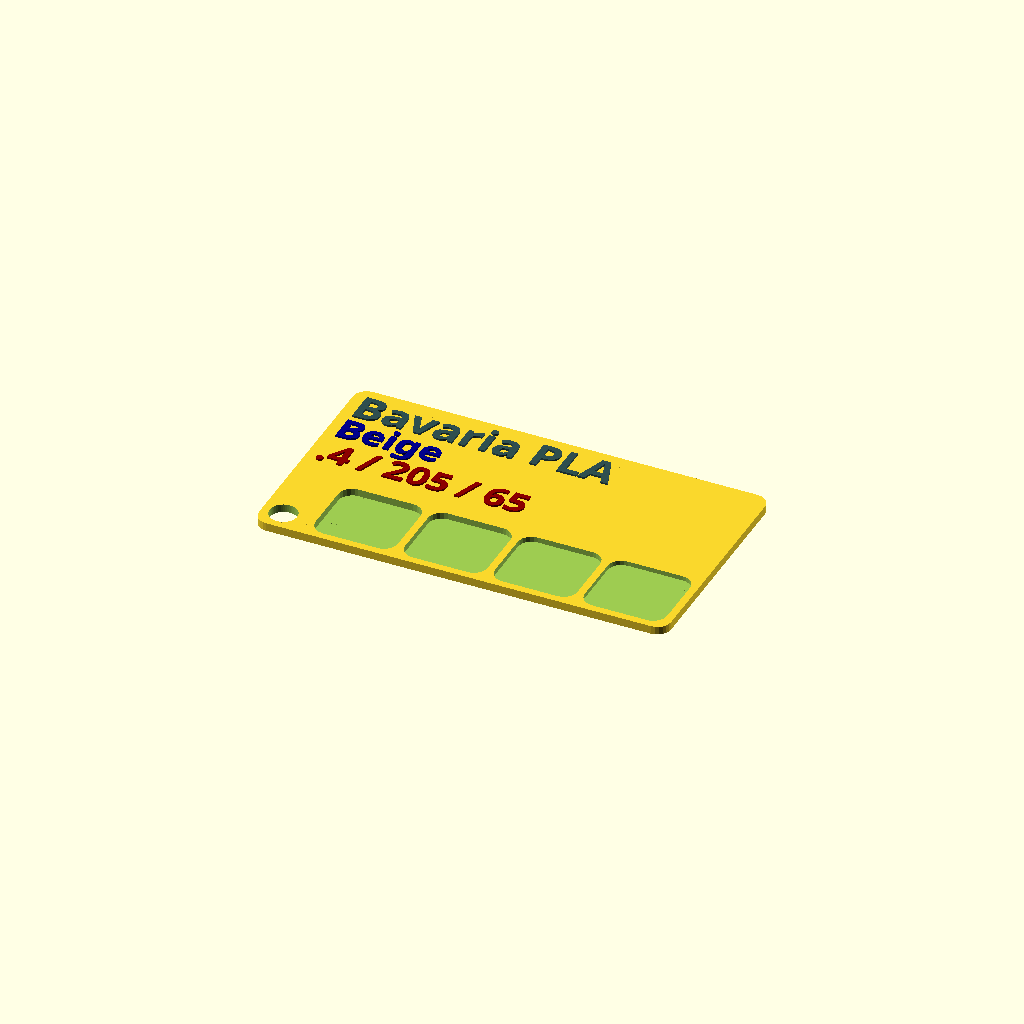
Cell 1: rendered with the file's own defaults.
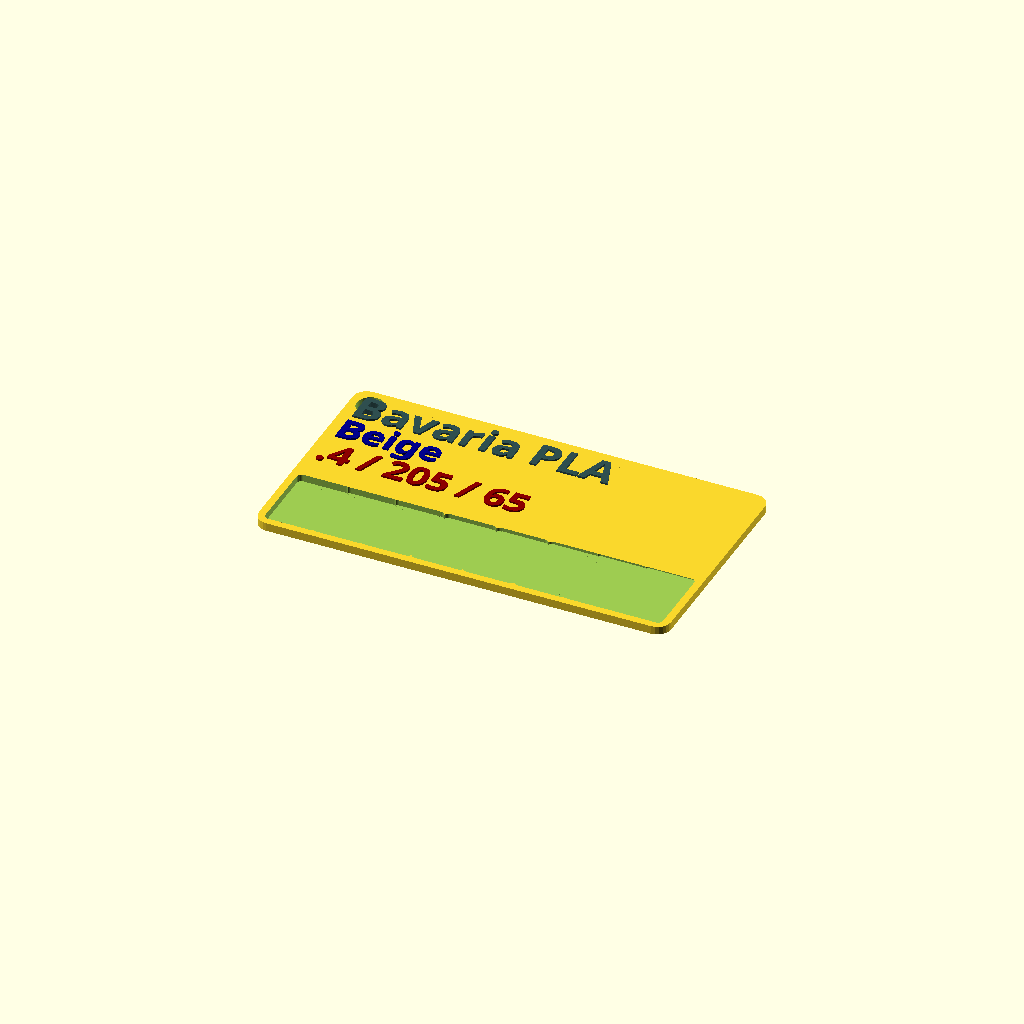
Cell 2: numLayers = 8 (everything else at default).
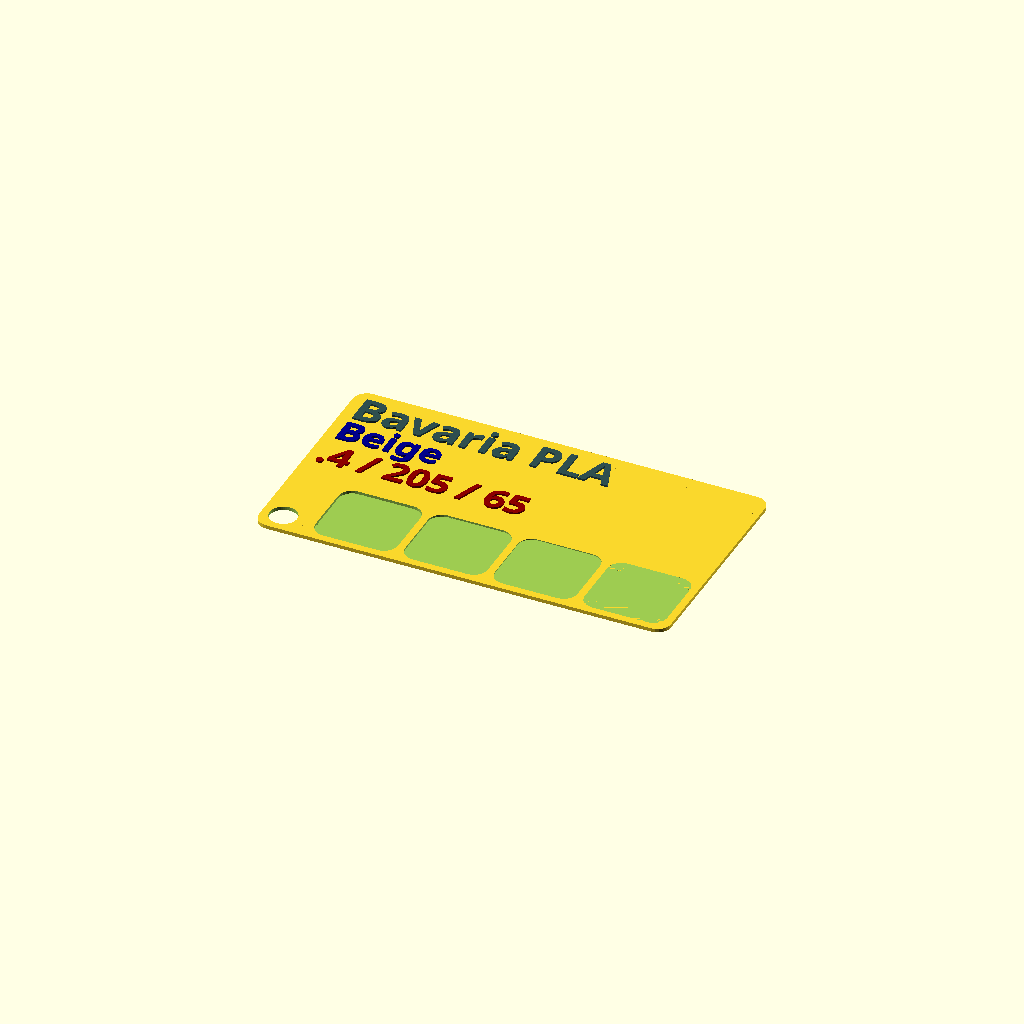
Cell 3 — CardDepth set to 0.8, the other parameters unchanged.
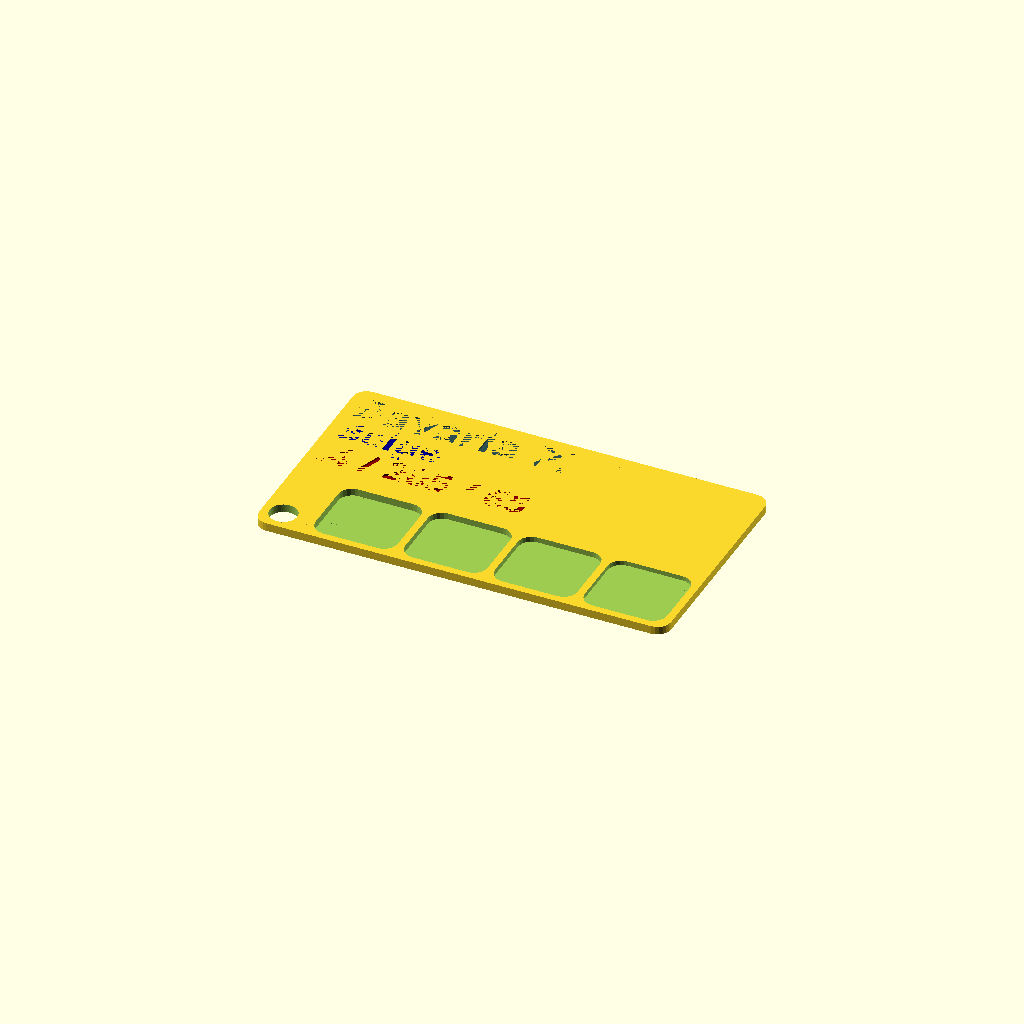
Cell 4: the same model with text_position = -1.
One fixed orthographic camera (rotation 55°, 0°, 25°; colour scheme Cornfield) for every cell.
Source of the model, filament_sample_card/thingiverse_2997350_FilamentSample_Bavaria_PLA_beige.scad:
use <MCAD/boxes.scad>;
// preview[view:south, tilt:top]
/* [Print Settings ] */
// Layer 1 Height
layer1Height=.2;
// Other Layers (if different)
layerHeight=.2;
// Line 1 (Brand)
line_1_text="Bavaria PLA";
// Line 2 (Color / Type)
line_2_text="Beige";
// Line 3 (Nozzle / Temp / Bed Temp)
line_3_text=".4 / 205 / 65";

// Should the text be raised or inset from the Card
text_position=1; //[1:Outset,-1:Inset]

// Layer Samples to Print
numLayers=4; // [4:1:8]
 

/* [Card Settings] */
// Width of the card
CardWidth = 90;
// Height of the card
CardHeight = 50;
// Depth/thickness of the Card
CardDepth=1.8; // [0.8:0.1:2.0]
// Radius of the rounded corners of the Card
cornerRadius = 3;
// Generate Keychain Hole?
GenerateHole = 1; //[1:Yes,0:No]
// Size of the Card hole
CardHole = 3; 
//Distance from edge of Card
HoleOffset = 1.6;



/* [Card Text Settings] */
// Left or right align the text on the Card
text_horizonal_alignment="left"; // [left:Left Aligned,right:Right Aligned]
// Spacing between the icon, lip or edge of Card and the text.
textPadding=2;
// Spacing between each line of text on the Card
line_spacing=2;


// Font style. See fonts.google.com for options.
line_1_style="Bold"; 
// Size of line 1 text, in mm.
line_1_size=7;
// Amount of inset or outset for line 1
line_1_depth=.4;


// Font style. See fonts.google.com for options.
line_2_style="Bold";
// Size of line 2 text, in mm. Zero to disable.
line_2_size=6;
// Amount of inset or outset for line 2
line_2_depth=.4;


// Font style. See fonts.google.com for options.
line_3_style="Bold";
// Size of line 3 text, in mm. Zero to disable.
line_3_size=6;
// Amount of inset or outset for line 3
line_3_depth=.4;

/* [Hidden] */
fudge = .1;
$fn=24;
textfn=12;
textvalign="center";
iconSpacing = 0;
textColor="black";
part="all";
lipWidth=0;
BoxSizeW=(CardWidth/(numLayers));
BoxSizeH=(CardHeight/3);
BoxZPos=-(BoxSizeH-HoleOffset);
echo (BoxSizeW=BoxSizeW,BoxSizeH=BoxSizeH,BoxZPos=BoxZPos);

difference() {   
    // the base of the Card
        roundedBox([CardWidth,CardHeight,CardDepth], cornerRadius, true);

    if (numLayers == 4) 
    {
       
    // Position of keyring hole, Lower left
        if (GenerateHole == 1) {
         translate([-((CardWidth/2)-CardHole-HoleOffset), -(CardHeight/2)+CardHole+HoleOffset,-2]) 
            cylinder(r=CardHole,h=CardDepth+2, $fn=50 ); 
        }
    // Layer Thickness Sample Boxes for 4 layers
         BoxSizeW=(CardWidth/5);
    // 1 Layer only
         translate([-(BoxSizeW)-(HoleOffset*4), BoxZPos,layer1Height])  
           roundedBox([BoxSizeW,BoxSizeH,CardDepth],cornerRadius, true  );
    // 2 Layers
         translate([-(HoleOffset*3), BoxZPos,(layer1Height+layerHeight)]) 
           roundedBox([BoxSizeW,BoxSizeH,CardDepth],cornerRadius, true  );
    // 3 Layers
         translate([BoxSizeW-(HoleOffset*2), BoxZPos,(layer1Height+(layerHeight)*2)]) 
           roundedBox([BoxSizeW,BoxSizeH,CardDepth],cornerRadius, true  );
    // 4 Layers
         translate([(BoxSizeW*2)-HoleOffset, BoxZPos,(layer1Height+(layerHeight*3))])
           roundedBox([BoxSizeW,BoxSizeH,CardDepth],cornerRadius, true  );        
        } 
        
        
    if (numLayers == 5)
          {
    // Position of keyring hole, Upper left
       if (GenerateHole == 1) {
       translate([-((CardWidth/2)-CardHole-HoleOffset), (CardHeight/2)-CardHole-HoleOffset,-2]) 
          cylinder(r=CardHole,h=CardDepth+2, $fn=50 );
       }
       
    // Layer Thickness Sample Boxes for 5 layers
           BoxSizeW=(CardWidth/5);   
              cornerRadius=2;
    // 1 Layer only
         translate([-(BoxSizeW*2)+HoleOffset*2, BoxZPos,layer1Height]) 
           roundedBox([BoxSizeW,BoxSizeH,CardDepth],cornerRadius, true  );
    // 2 Layers
         translate([-(BoxSizeW)+HoleOffset, BoxZPos,(layer1Height+layerHeight)]) 
           roundedBox([BoxSizeW,BoxSizeH,CardDepth],cornerRadius, true  );
    // 3 Layers
         translate([0, BoxZPos,(layer1Height+(layerHeight)*2)]) 
           roundedBox([BoxSizeW,BoxSizeH,CardDepth],cornerRadius, true  );
    // 4 Layers
         translate([BoxSizeW-(HoleOffset), BoxZPos,(layer1Height+(layerHeight*3))])
           roundedBox([BoxSizeW,BoxSizeH,CardDepth],cornerRadius, true  );
    // 5 Layers 
         translate([(BoxSizeW*2)-(HoleOffset*2), BoxZPos,(layer1Height+(layerHeight*4))])
           roundedBox([BoxSizeW,BoxSizeH,CardDepth],cornerRadius, true  );
       }
        if (numLayers == 6)
          {
     // Position of keyring hole, upper left
       if (GenerateHole == 1) {
       translate([-((CardWidth/2)-CardHole-HoleOffset), (CardHeight/2)-CardHole-HoleOffset,-2]) 
        cylinder(r=CardHole,h=CardDepth+2, $fn=50 );
       }
       
    // Layer Thickness Sample Boxes for 6 layers
              BoxSizeW=(CardWidth/6);
              cornerRadius=1;
    // 1 Layer only - Left Most
       l1x=((CardWidth/2)-BoxSizeW/2-HoleOffset); echo (l1x=l1x);
         translate([-l1x, BoxZPos,layer1Height]) 
          roundedBox([BoxSizeW,BoxSizeH,CardDepth],cornerRadius, true  );
    // 2 Layers
       l2x=((CardWidth/2)-BoxSizeW*1.5-HoleOffset/2); echo (l2x=l2x);
         translate([-l2x, BoxZPos,(layer1Height+layerHeight)]) 
          roundedBox([BoxSizeW,BoxSizeH,CardDepth],cornerRadius, true  );
    // 3 Layers
       l3x=(BoxSizeW/2); echo (l3x=l3x);
         translate([-l3x, BoxZPos,(layer1Height+(layerHeight)*2)]) 
           roundedBox([BoxSizeW,BoxSizeH,CardDepth],cornerRadius, true  );
    // 4 Layers
         translate([l3x, BoxZPos,(layer1Height+(layerHeight*3))])
          roundedBox([BoxSizeW,BoxSizeH,CardDepth],cornerRadius, true  );
    // 5 Layers 
         translate([l2x, BoxZPos,(layer1Height+(layerHeight*4))])
          roundedBox([BoxSizeW,BoxSizeH,CardDepth],cornerRadius, true  );
    // 6 Layers 
         translate([l1x, BoxZPos,(layer1Height+(layerHeight*5))])
          roundedBox([BoxSizeW,BoxSizeH,CardDepth],cornerRadius, true  );
       }
        if (numLayers == 7)
          {
              
    // Position of keyring hole, upper left
       if (GenerateHole == 1) {
         translate([-((CardWidth/2)-CardHole-HoleOffset), (CardHeight/2)-CardHole-HoleOffset,-2]) 
           cylinder(r=CardHole,h=CardDepth+2, $fn=50 );
       }
    // Layer Thickness Sample Boxes for 7 layers
    BoxSizeW=(CardWidth/6.8);
    cornerRadius=1;
    // 1 Layer only
       l1x=((CardWidth/2)-BoxSizeW/2-HoleOffset); echo (l1x=l1x);
         translate([-l1x, BoxZPos,layer1Height]) 
           roundedBox([BoxSizeW,BoxSizeH,CardDepth],cornerRadius, true  );
    // 2 Layers
       l2x=((CardWidth/2)-BoxSizeW*1.5-HoleOffset/2); echo (l2x=l2x);
         translate([-l2x, BoxZPos,(layer1Height+layerHeight)]) 
           roundedBox([BoxSizeW,BoxSizeH,CardDepth],cornerRadius, true  );
    // 3 Layers
       l3x=((CardWidth/2)-BoxSizeW*2.5); echo (l3x=l3x);
         translate([-l3x, BoxZPos,(layer1Height+(layerHeight)*2)]) 
           roundedBox([BoxSizeW,BoxSizeH,CardDepth],cornerRadius, true  );
    // 4 Layers
         translate([0, BoxZPos,(layer1Height+(layerHeight*3))])
           roundedBox([BoxSizeW,BoxSizeH,CardDepth],cornerRadius, true  );
    // 5 Layers 
         translate([l3x, BoxZPos,(layer1Height+(layerHeight*4))])
           roundedBox([BoxSizeW,BoxSizeH,CardDepth],cornerRadius, true  );
    // 6 Layers 
         translate([l2x, BoxZPos,(layer1Height+(layerHeight*5))])
           roundedBox([BoxSizeW,BoxSizeH,CardDepth],cornerRadius, true  );
    // 7 Layers 
         translate([l1x, BoxZPos,(layer1Height+(layerHeight*6))])
           roundedBox([BoxSizeW,BoxSizeH,CardDepth],cornerRadius, true  );
       }
       
       if (numLayers == 8)
          {
          // Position of keyring hole, upper left
          if (GenerateHole == 1) {
              translate([-((CardWidth/2)-CardHole-HoleOffset), (CardHeight/2)-CardHole-HoleOffset,-2]) 
                cylinder(r=CardHole,h=CardDepth+2, $fn=50 );
          }
    // Layer Thickness Sample Boxes for 8 layers
    BoxSizeW=(CardWidth/8);
    cornerRadius=1;
    // 1 Layer only
       l1x=((CardWidth/2)-BoxSizeW/2-HoleOffset); echo (l1x=l1x);
         translate([-l1x, BoxZPos,layer1Height]) 
           roundedBox([BoxSizeW,BoxSizeH,CardDepth],cornerRadius, true  );
    // 2 Layers
       l2x=((CardWidth/2)-BoxSizeW*1.5-HoleOffset/2); echo (l2x=l2x);
         translate([-l2x, BoxZPos,(layer1Height+layerHeight)]) 
           roundedBox([BoxSizeW,BoxSizeH,CardDepth],cornerRadius, true  );
    // 3 Layers
       l3x=((CardWidth/2)-BoxSizeW*2.5); echo (l3x=l3x);
         translate([-l3x, BoxZPos,(layer1Height+(layerHeight)*2)]) 
           roundedBox([BoxSizeW,BoxSizeH,CardDepth],cornerRadius, true  );
    // 4 Layers
       l4x=((CardWidth/2)-BoxSizeW*3.5); echo (l4x=l4x);
         translate([-l4x, BoxZPos,(layer1Height+(layerHeight*3))])
           roundedBox([BoxSizeW+.2,BoxSizeH,CardDepth],cornerRadius, true  );
    // 5 Layers 
         translate([l4x, BoxZPos,(layer1Height+(layerHeight*4))])
           roundedBox([BoxSizeW+.2,BoxSizeH,CardDepth],cornerRadius, true  );
    // 6 Layers 
         translate([l3x, BoxZPos,(layer1Height+(layerHeight*5))])
           roundedBox([BoxSizeW,BoxSizeH,CardDepth],cornerRadius, true  );
    // 7 Layers 
         translate([l2x, BoxZPos,(layer1Height+(layerHeight*6))])
           roundedBox([BoxSizeW,BoxSizeH,CardDepth],cornerRadius, true  );
    // 8 Layers 
         translate([l1x, BoxZPos,(layer1Height+(layerHeight*7))])
           roundedBox([BoxSizeW,BoxSizeH,CardDepth],cornerRadius, true  );
       }
       
       render_text(0, true);
}
render_text(text_position, true);

module render_text(position, force)
{

    // render text

    //textHeight = line_1_size + line_2_size + (line_2_size > 0 ? line_spacing : 0) + line_3_size + (line_3_size > 0 ? line_spacing : 0) ;

    echo("Text box height: ", textHeight);
    textHeight = CardHeight-(textPadding+3) ;


    textOrigin = (text_horizonal_alignment=="right" ? CardWidth/2-textPadding : -(CardWidth/2) + iconSpacing + textPadding );
    
    echo ("Text Origin: ",textOrigin);
   

    // line 1
    line_1_y = textHeight/2-line_1_size/2;
    line_1_font = str(typeface,(line_1_style != "" ? str(":style=",line_1_style) : ""));
    echo("line_1_: ", line_1_y, " Font: ",line_1_font);
    {
        textDepth = (CardDepth*.75) + line_1_depth * position;
        echo("Line 1 Depth: ", textDepth);
        translate([textOrigin,line_1_y,(textDepth/2 - CardDepth/4)])
        color("DarkSlateGray")
            linear_extrude(height=textDepth, center=true)
                text($fn=textfn, line_1_text,font=line_1_font, valign=textvalign, halign=text_horizonal_alignment, size=line_1_size);
    }
    // line 2
    {
        line_2_y = line_1_y-line_1_size-line_spacing;
        line_2_font = str(typeface,(line_2_style != "" ? str(":style=",line_2_style) : ""));
        echo("line_2_: ", line_2_y, " Font: ",line_2_font);
        if (part == "line2" || part == "all" || force)
        {
            textDepth = (CardDepth*.75) + line_2_depth * position;
            echo("Line 2 Depth: ", textDepth);
            translate([textOrigin,line_2_y,(textDepth/2 - CardDepth/4)])
            color("DarkBlue")
                linear_extrude(height=textDepth, center=true)
                    text($fn=textfn, line_2_text,font=line_2_font, valign=textvalign, halign=text_horizonal_alignment, size=line_2_size);
        }
        // line 3
        {
            line_3_y = line_2_y-line_2_size-line_spacing;
            line_3_font = str(typeface,(line_3_style != "" ? str(":style=",line_3_style) : ""));
            echo("line_3_: ", line_3_y, " Font: ",line_3_font);
            if (part == "line3" || part == "all" || force)
            {
                textDepth = (CardDepth*.75) + line_3_depth * position;
                echo("Line 3 Depth: ", textDepth);
                translate([textOrigin,line_3_y,(textDepth/2 - CardDepth/4)])
                color("DarkRed")
                    linear_extrude(height=textDepth, center=true)
                        text($fn=textfn, line_3_text,font=line_3_font, valign=textvalign, halign=text_horizonal_alignment, size=line_3_size);
            }       
        }
    }
}







// Typeface to use. See fonts.google.com for options.
typeface = "Concert One"; //[ABeeZee,Abel,Abril Fatface,Aclonica,Acme,Actor,Adamina,Advent Pro,Aguafina Script,Akronim,Aladin,Aldrich,Alef,Alegreya,Alegreya SC,Alegreya Sans,Alegreya Sans SC,Alex Brush,Alfa Slab One,Alice,Alike,Alike Angular,Allan,Allerta,Allerta Stencil,Allura,Almendra,Almendra Display,Almendra SC,Amarante,Amaranth,Amatic SC,Amethysta,Amiri,Amita,Anaheim,Andada,Andika,Angkor,Annie Use Your Telescope,Anonymous Pro,Antic,Antic Didone,Antic Slab,Anton,Arapey,Arbutus,Arbutus Slab,Architects Daughter,Archivo Black,Archivo Narrow,Arimo,Arizonia,Armata,Artifika,Arvo,Arya,Asap,Asar,Asset,Astloch,Asul,Atomic Age,Aubrey,Audiowide,Autour One,Average,Average Sans,Averia Gruesa Libre,Averia Libre,Averia Sans Libre,Averia Serif Libre,Bad Script,Balthazar,Bangers,Basic,Battambang,Baumans,Bayon,Belgrano,Belleza,BenchNine,Bentham,Berkshire Swash,Bevan,Bigelow Rules,Bigshot One,Bilbo,Bilbo Swash Caps,Biryani,Bitter,Black Ops One,Bokor,Bonbon,Boogaloo,Bowlby One,Bowlby One SC,Brawler,Bree Serif,Bubblegum Sans,Bubbler One,Buda,Buenard,Butcherman,Butterfly Kids,Cabin,Cabin Condensed,Cabin Sketch,Caesar Dressing,Cagliostro,Calligraffitti,Cambay,Cambo,Candal,Cantarell,Cantata One,Cantora One,Capriola,Cardo,Carme,Carrois Gothic,Carrois Gothic SC,Carter One,Catamaran,Caudex,Caveat,Caveat Brush,Cedarville Cursive,Ceviche One,Changa One,Chango,Chau Philomene One,Chela One,Chelsea Market,Chenla,Cherry Cream Soda,Cherry Swash,Chewy,Chicle,Chivo,Chonburi,Cinzel,Cinzel Decorative,Clicker Script,Coda,Coda Caption,Codystar,Combo,Comfortaa,Coming Soon,Concert One,Condiment,Content,Contrail One,Convergence,Cookie,Copse,Corben,Courgette,Cousine,Coustard,Covered By Your Grace,Crafty Girls,Creepster,Crete Round,Crimson Text,Croissant One,Crushed,Cuprum,Cutive,Cutive Mono,Damion,Dancing Script,Dangrek,Dawning of a New Day,Days One,Dekko,Delius,Delius Swash Caps,Delius Unicase,Della Respira,Denk One,Devonshire,Dhurjati,Didact Gothic,Diplomata,Diplomata SC,Domine,Donegal One,Doppio One,Dorsa,Dosis,Dr Sugiyama,Droid Sans,Droid Sans Mono,Droid Serif,Duru Sans,Dynalight,EB Garamond,Eagle Lake,Eater,Economica,Eczar,Ek Mukta,Electrolize,Elsie,Elsie Swash Caps,Emblema One,Emilys Candy,Engagement,Englebert,Enriqueta,Erica One,Esteban,Euphoria Script,Ewert,Exo,Exo 2,Expletus Sans,Fanwood Text,Fascinate,Fascinate Inline,Faster One,Fasthand,Fauna One,Federant,Federo,Felipa,Fenix,Finger Paint,Fira Mono,Fira Sans,Fjalla One,Fjord One,Flamenco,Flavors,Fondamento,Fontdiner Swanky,Forum,Francois One,Freckle Face,Fredericka the Great,Fredoka One,Freehand,Fresca,Frijole,Fruktur,Fugaz One,GFS Didot,GFS Neohellenic,Gabriela,Gafata,Galdeano,Galindo,Gentium Basic,Gentium Book Basic,Geo,Geostar,Geostar Fill,Germania One,Gidugu,Gilda Display,Give You Glory,Glass Antiqua,Glegoo,Gloria Hallelujah,Goblin One,Gochi Hand,Gorditas,Goudy Bookletter 1911,Graduate,Grand Hotel,Gravitas One,Great Vibes,Griffy,Gruppo,Gudea,Gurajada,Habibi,Halant,Hammersmith One,Hanalei,Hanalei Fill,Handlee,Hanuman,Happy Monkey,Headland One,Henny Penny,Herr Von Muellerhoff,Hind,Hind Siliguri,Hind Vadodara,Holtwood One SC,Homemade Apple,Homenaje,IM Fell DW Pica,IM Fell DW Pica SC,IM Fell Double Pica,IM Fell Double Pica SC,IM Fell English,IM Fell English SC,IM Fell French Canon,IM Fell French Canon SC,IM Fell Great Primer,IM Fell Great Primer SC,Iceberg,Iceland,Imprima,Inconsolata,Inder,Indie Flower,Inika,Inknut Antiqua,Irish Grover,Istok Web,Italiana,Italianno,Itim,Jacques Francois,Jacques Francois Shadow,Jaldi,Jim Nightshade,Jockey One,Jolly Lodger,Josefin Sans,Josefin Slab,Joti One,Judson,Julee,Julius Sans One,Junge,Jura,Just Another Hand,Just Me Again Down Here,Kadwa,Kalam,Kameron,Kantumruy,Karla,Karma,Kaushan Script,Kavoon,Kdam Thmor,Keania One,Kelly Slab,Kenia,Khand,Khmer,Khula,Kite One,Knewave,Kotta One,Koulen,Kranky,Kreon,Kristi,Krona One,Kurale,La Belle Aurore,Laila,Lakki Reddy,Lancelot,Lateef,Lato,League Script,Leckerli One,Ledger,Lekton,Lemon,Libre Baskerville,Life Savers,Lilita One,Lily Script One,Limelight,Linden Hill,Lobster,Lobster Two,Londrina Outline,Londrina Shadow,Londrina Sketch,Londrina Solid,Lora,Love Ya Like A Sister,Loved by the King,Lovers Quarrel,Luckiest Guy,Lusitana,Lustria,Macondo,Macondo Swash Caps,Magra,Maiden Orange,Mako,Mallanna,Mandali,Marcellus,Marcellus SC,Marck Script,Margarine,Marko One,Marmelad,Martel,Martel Sans,Marvel,Mate,Mate SC,Maven Pro,McLaren,Meddon,MedievalSharp,Medula One,Megrim,Meie Script,Merienda,Merienda One,Merriweather,Merriweather Sans,Metal,Metal Mania,Metamorphous,Metrophobic,Michroma,Milonga,Miltonian,Miltonian Tattoo,Miniver,Miss Fajardose,Modak,Modern Antiqua,Molengo,Molle,Monda,Monofett,Monoton,Monsieur La Doulaise,Montaga,Montez,Montserrat,Montserrat Alternates,Montserrat Subrayada,Moul,Moulpali,Mountains of Christmas,Mouse Memoirs,Mr Bedfort,Mr Dafoe,Mr De Haviland,Mrs Saint Delafield,Mrs Sheppards,Muli,Mystery Quest,NTR,Neucha,Neuton,New Rocker,News Cycle,Niconne,Nixie One,Nobile,Nokora,Norican,Nosifer,Nothing You Could Do,Noticia Text,Noto Sans,Noto Serif,Nova Cut,Nova Flat,Nova Mono,Nova Oval,Nova Round,Nova Script,Nova Slim,Nova Square,Numans,Nunito,Odor Mean Chey,Offside,Old Standard TT,Oldenburg,Oleo Script,Oleo Script Swash Caps,Open Sans,Open Sans Condensed,Oranienbaum,Orbitron,Oregano,Orienta,Original Surfer,Oswald,Over the Rainbow,Overlock,Overlock SC,Ovo,Oxygen,Oxygen Mono,PT Mono,PT Sans,PT Sans Caption,PT Sans Narrow,PT Serif,PT Serif Caption,Pacifico,Palanquin,Palanquin Dark,Paprika,Parisienne,Passero One,Passion One,Pathway Gothic One,Patrick Hand,Patrick Hand SC,Patua One,Paytone One,Peddana,Peralta,Permanent Marker,Petit Formal Script,Petrona,Philosopher,Piedra,Pinyon Script,Pirata One,Plaster,Play,Playball,Playfair Display,Playfair Display SC,Podkova,Poiret One,Poller One,Poly,Pompiere,Pontano Sans,Poppins,Port Lligat Sans,Port Lligat Slab,Pragati Narrow,Prata,Preahvihear,Press Start 2P,Princess Sofia,Prociono,Prosto One,Puritan,Purple Purse,Quando,Quantico,Quattrocento,Quattrocento Sans,Questrial,Quicksand,Quintessential,Qwigley,Racing Sans One,Radley,Rajdhani,Raleway,Raleway Dots,Ramabhadra,Ramaraja,Rambla,Rammetto One,Ranchers,Rancho,Ranga,Rationale,Ravi Prakash,Redressed,Reenie Beanie,Revalia,Rhodium Libre,Ribeye,Ribeye Marrow,Righteous,Risque,Roboto,Roboto Condensed,Roboto Mono,Roboto Slab,Rochester,Rock Salt,Rokkitt,Romanesco,Ropa Sans,Rosario,Rosarivo,Rouge Script,Rozha One,Rubik,Rubik Mono One,Rubik One,Ruda,Rufina,Ruge Boogie,Ruluko,Rum Raisin,Ruslan Display,Russo One,Ruthie,Rye,Sacramento,Sahitya,Sail,Salsa,Sanchez,Sancreek,Sansita One,Sarala,Sarina,Sarpanch,Satisfy,Scada,Scheherazade,Schoolbell,Seaweed Script,Sevillana,Seymour One,Shadows Into Light,Shadows Into Light Two,Shanti,Share,Share Tech,Share Tech Mono,Shojumaru,Short Stack,Siemreap,Sigmar One,Signika,Signika Negative,Simonetta,Sintony,Sirin Stencil,Six Caps,Skranji,Slabo 13px,Slabo 27px,Slackey,Smokum,Smythe,Sniglet,Snippet,Snowburst One,Sofadi One,Sofia,Sonsie One,Sorts Mill Goudy,Source Code Pro,Source Sans Pro,Source Serif Pro,Special Elite,Spicy Rice,Spinnaker,Spirax,Squada One,Sree Krushnadevaraya,Stalemate,Stalinist One,Stardos Stencil,Stint Ultra Condensed,Stint Ultra Expanded,Stoke,Strait,Sue Ellen Francisco,Sumana,Sunshiney,Supermercado One,Sura,Suranna,Suravaram,Suwannaphum,Swanky and Moo Moo,Syncopate,Tangerine,Taprom,Tauri,Teko,Telex,Tenali Ramakrishna,Tenor Sans,Text Me One,The Girl Next Door,Tienne,Tillana,Timmana,Tinos,Titan One,Titillium Web,Trade Winds,Trocchi,Trochut,Trykker,Tulpen One,Ubuntu,Ubuntu Condensed,Ubuntu Mono,Ultra,Uncial Antiqua,Underdog,Unica One,UnifrakturCook,UnifrakturMaguntia,Unkempt,Unlock,Unna,VT323,Vampiro One,Varela,Varela Round,Vast Shadow,Vesper Libre,Vibur,Vidaloka,Viga,Voces,Volkhov,Vollkorn,Voltaire,Waiting for the Sunrise,Wallpoet,Walter Turncoat,Warnes,Wellfleet,Wendy One,Wire One,Work Sans,Yanone Kaffeesatz,Yantramanav,Yellowtail,Yeseva One,Yesteryear,Zeyada]
Customizer parameters (derived from the source; name, type, default, range or options):
layer1Height: number, default 0.2
layerHeight: number, default 0.2
line_1_text: string, default "Bavaria PLA"
line_2_text: string, default "Beige"
line_3_text: string, default ".4 / 205 / 65"
text_position: number, default 1, options 1, -1
numLayers: number, default 4, range 4 to 8, step 1
CardWidth: number, default 90
CardHeight: number, default 50
CardDepth: number, default 1.8, range 0.8 to 2, step 0.1
cornerRadius: number, default 3
GenerateHole: number, default 1, options 1, 0
CardHole: number, default 3
HoleOffset: number, default 1.6
text_horizonal_alignment: string, default "left", options "left", "right"
textPadding: number, default 2
line_spacing: number, default 2
line_1_style: string, default "Bold"
line_1_size: number, default 7
line_1_depth: number, default 0.4
line_2_style: string, default "Bold"
line_2_size: number, default 6
line_2_depth: number, default 0.4
line_3_style: string, default "Bold"
line_3_size: number, default 6
line_3_depth: number, default 0.4
